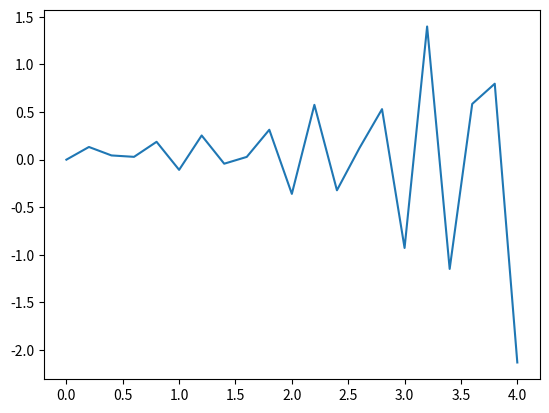
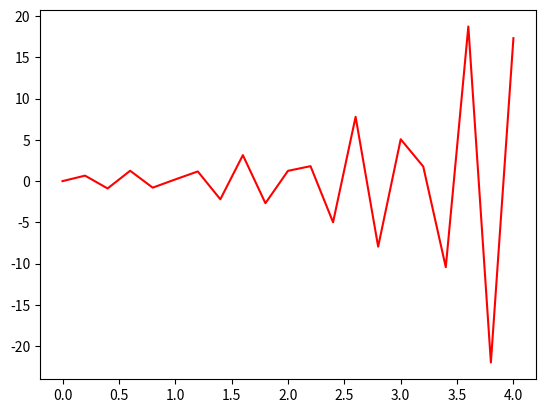

Write the Python code that produced these figures, in order.
import numpy as np
import math


def matriz_transicao_forcante(A, dt=0.1, k=5):
    """Cálculo da mamtriz de transição e do termo forçante para o sistema

    phi(dt) = e^[Adt]

    Args:
        A (matriz): matriz de estados do sistema
        dt (decimal, opicional): intervalo de tempo. Defaults to 0.001.
        k (inteiro, opicional): quantidades de termos da série a ser calculada. Defaults to 4.

    Returns:
        Phi: matriz de transição
        Gamma: matriz do termo forçante
    """
    Phi = np.zeros(shape=np.shape(A))
    Gamma = np.zeros(shape=np.shape(A))

    for i in range(k):
        Phi += (A**i * dt**i) / math.factorial(i)
        Gamma += (A**i * dt**i) / math.factorial(i + 1)
    Gamma *= dt

    return Phi, Gamma


def simulacao_degrau_transicao_forcante(Phi, Gamma, B, x0=None, dt=0.1, n=20):
    """Simulação de uma entrada degrau utilizando as matrizes de transição e do termo forçante

    Observação:
        Para pegar a primeira saída usa-se: x[0, :]
        Para pegar a n-ésima saída usa-se: x[n, :]

    Args:
        Phi (matriz): matriz de transição
        Gamma (matriz): matriz do termo forçante
        B (matriz): matriz de entradas do sistema
        x0 (matriz coluna, optional): condições iniciais. Defaults to np.array([[0], [0]]).
        dt (decimal, optional): intervalo de tempo. Defaults to 0.001.
        n (inteiro, optional): quantidade de intervalos de tempo. Defaults to 20.

    Returns:
        x: vetor de resposta para cada instante t
        t: vetor de tempo
    """

    # inicializando o vetor de tempo
    t = np.arange(start=0, stop=dt * (n + 1), step=dt)

    # entrada degrau
    u = 1

    # Condições iniciais
    if x0 is None:
        x0 = np.zeros((Phi.shape[0], 1))
    else:
        if x0.shape != (Phi.shape[0], 1):
            raise ValueError("x0 deve ter o mesmo número de linhas que Phi.")
        x[:, 0] = x0.flatten()

    # inicializando o vetor x (qtd. linhas de x0, qtd. colunas de t)
    x = np.zeros((np.shape(x0)[0], len(t)))

    # adicionando as condições iniciais
    x[:, 0] = x0.flatten()

    # cálculo dos valores de x(t) para cada instante de tempo
    for i in range(1, len(t)):
        x[:, i] = np.dot(Phi, x[:, i - 1]) + np.dot(Gamma, B).flatten() * u

    return x, t


if __name__ == "__main__":
    A = np.matrix([[0, 1], [-100, 0]])
    B = np.matrix([[0], [10]])

    p, g = matriz_transicao_forcante(A, dt=0.2, k=4)

    x, t = simulacao_degrau_transicao_forcante(p, g, B, dt=0.2)

    import matplotlib.pyplot as plt

    plt.figure()
    plt.plot(t, x[0, :])
    plt.show()
    plt.figure()
    plt.plot(t, x[1, :], c="red")
    plt.show()
